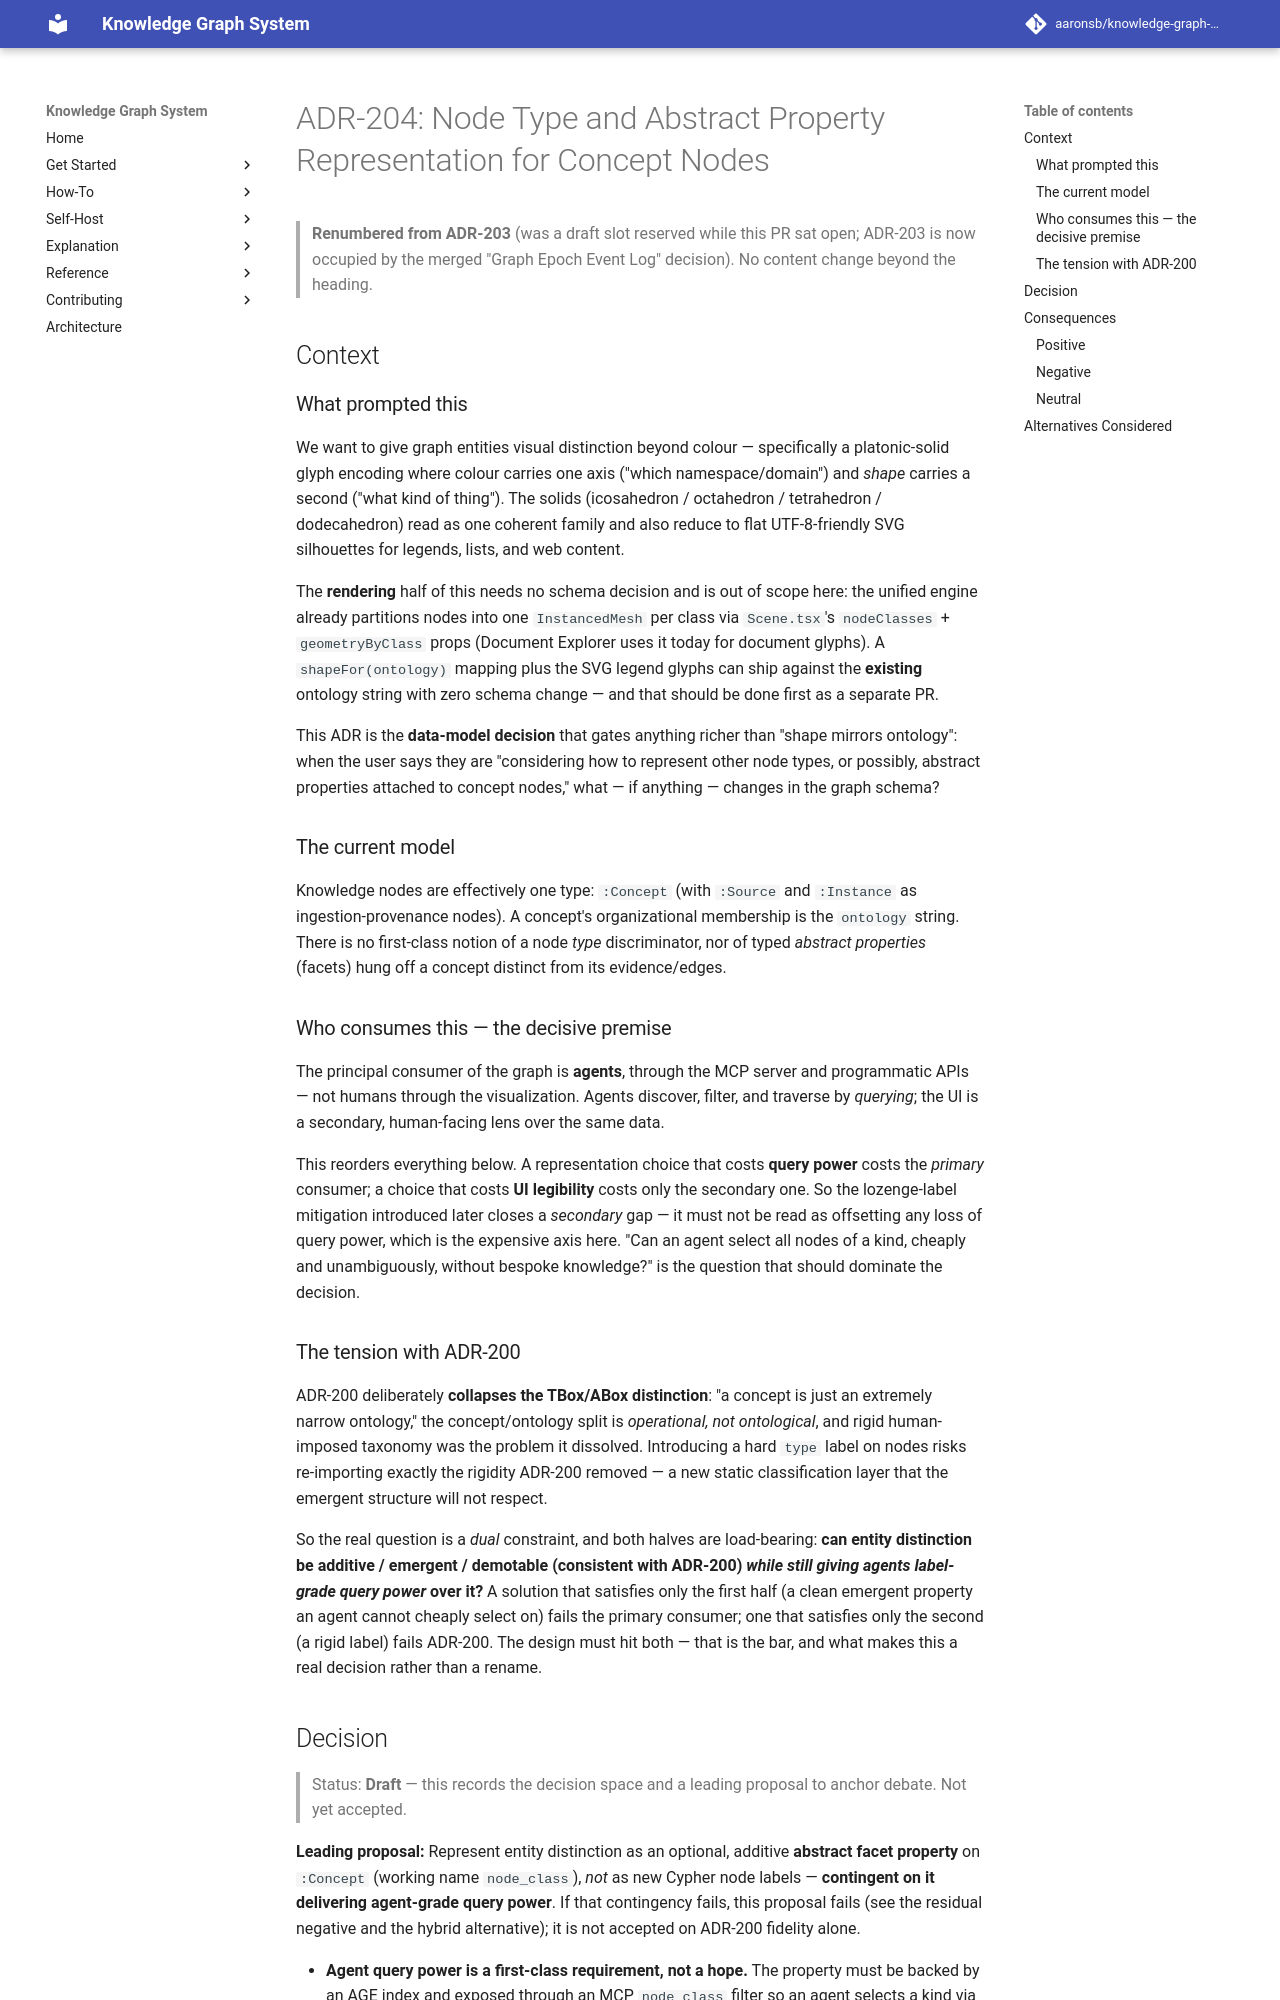

repository: aaronsb/knowledge-graph-system · page: architecture/database-schema/ADR-204-node-type-and-abstract-property-representation-for-concept-nodes/index.html · generator: mkdocs

---
status: Draft
date: 2026-05-18
deciders:
  - aaronsb
  - claude
related: [200]
---

# ADR-204: Node Type and Abstract Property Representation for Concept Nodes

> **Renumbered from ADR-203** (was a draft slot reserved while this PR sat
> open; ADR-203 is now occupied by the merged "Graph Epoch Event Log"
> decision). No content change beyond the heading.

## Context

### What prompted this

We want to give graph entities visual distinction beyond colour —
specifically a platonic-solid glyph encoding where colour carries one axis
("which namespace/domain") and *shape* carries a second ("what kind of
thing"). The solids (icosahedron / octahedron / tetrahedron / dodecahedron)
read as one coherent family and also reduce to flat UTF-8-friendly SVG
silhouettes for legends, lists, and web content.

The **rendering** half of this needs no schema decision and is out of scope
here: the unified engine already partitions nodes into one `InstancedMesh`
per class via `Scene.tsx`'s `nodeClasses` + `geometryByClass` props (Document
Explorer uses it today for document glyphs). A `shapeFor(ontology)` mapping
plus the SVG legend glyphs can ship against the **existing** ontology string
with zero schema change — and that should be done first as a separate PR.

This ADR is the **data-model decision** that gates anything richer than
"shape mirrors ontology": when the user says they are "considering how to
represent other node types, or possibly, abstract properties attached to
concept nodes," what — if anything — changes in the graph schema?

### The current model

Knowledge nodes are effectively one type: `:Concept` (with `:Source` and
`:Instance` as ingestion-provenance nodes). A concept's organizational
membership is the `ontology` string. There is no first-class notion of a
node *type* discriminator, nor of typed *abstract properties* (facets) hung
off a concept distinct from its evidence/edges.

### Who consumes this — the decisive premise

The principal consumer of the graph is **agents**, through the MCP server
and programmatic APIs — not humans through the visualization. Agents
discover, filter, and traverse by *querying*; the UI is a secondary,
human-facing lens over the same data.

This reorders everything below. A representation choice that costs
**query power** costs the *primary* consumer; a choice that costs **UI
legibility** costs only the secondary one. So the lozenge-label
mitigation introduced later closes a *secondary* gap — it must not be
read as offsetting any loss of query power, which is the expensive axis
here. "Can an agent select all nodes of a kind, cheaply and
unambiguously, without bespoke knowledge?" is the question that should
dominate the decision.

### The tension with ADR-200

ADR-200 deliberately **collapses the TBox/ABox distinction**: "a concept is
just an extremely narrow ontology," the concept/ontology split is
*operational, not ontological*, and rigid human-imposed taxonomy was the
problem it dissolved. Introducing a hard `type` label on nodes risks
re-importing exactly the rigidity ADR-200 removed — a new static
classification layer that the emergent structure will not respect.

So the real question is a *dual* constraint, and both halves are
load-bearing: **can entity distinction be additive / emergent / demotable
(consistent with ADR-200) _while still giving agents label-grade query
power_ over it?** A solution that satisfies only the first half (a clean
emergent property an agent cannot cheaply select on) fails the primary
consumer; one that satisfies only the second (a rigid label) fails
ADR-200. The design must hit both — that is the bar, and what makes this
a real decision rather than a rename.
